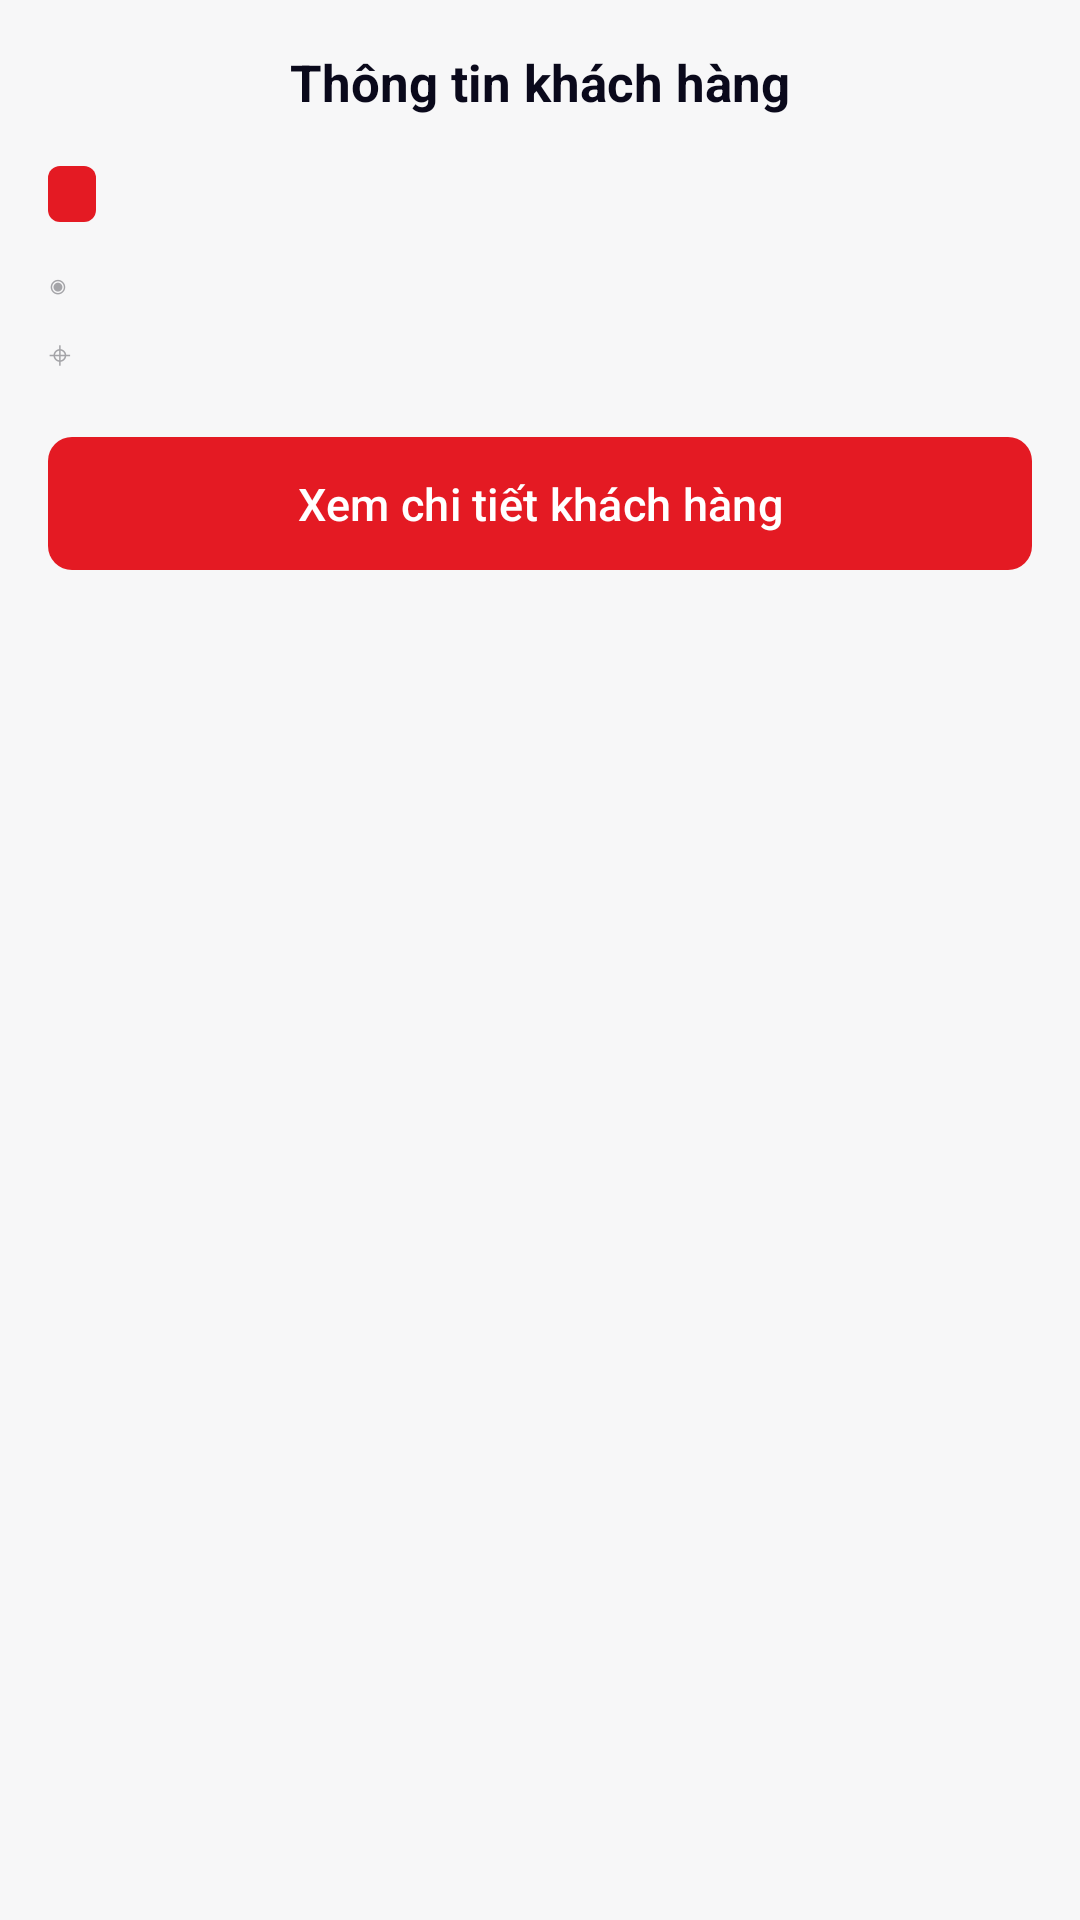

Write the Android layout XML for this screen, with the resource values it uses.
<!-- AndroidManifest.xml: application theme Theme.ESalesSFA -->
<!-- res/layout/sheet_customer_map_info.xml -->
<?xml version="1.0" encoding="utf-8"?>
<LinearLayout xmlns:android="http://schemas.android.com/apk/res/android"
    xmlns:tools="http://schemas.android.com/tools"
    android:layout_width="match_parent"
    android:layout_height="wrap_content"
    android:orientation="vertical"
    android:padding="@dimen/space_lg">

    <TextView
        style="@style/Sfa.Text.Title"
        android:layout_gravity="center_horizontal"
        android:text="@string/customer_map_sheet_title" />

    <LinearLayout
        android:layout_width="match_parent"
        android:layout_height="wrap_content"
        android:layout_marginTop="@dimen/space_lg"
        android:orientation="horizontal"
        android:gravity="center_vertical">

        <TextView
            android:id="@+id/sheetCode"
            style="@style/Sfa.Badge"
            tools:text="KH0004" />

        <TextView
            android:id="@+id/sheetName"
            style="@style/Sfa.Text.Body"
            android:layout_width="0dp"
            android:layout_weight="1"
            android:layout_marginStart="@dimen/space_sm"
            android:maxLines="2"
            android:ellipsize="end"
            android:textStyle="bold"
            tools:text="Cửa hàng Bình Minh 4" />
    </LinearLayout>

    <LinearLayout
        android:id="@+id/sheetAddressRow"
        style="@style/Sfa.CustomerRow"
        android:layout_marginTop="@dimen/space_md">

        <TextView
            style="@style/Sfa.Text.Tiny"
            android:text="@string/glyph_pin" />

        <TextView
            android:id="@+id/sheetAddress"
            style="@style/Sfa.CustomerRow.Text"
            tools:text="4 Đường số 5, Quận 5, TP.HCM" />
    </LinearLayout>

    <LinearLayout
        style="@style/Sfa.CustomerRow"
        android:layout_marginTop="@dimen/space_sm">

        <TextView
            style="@style/Sfa.Text.Tiny"
            android:text="@string/glyph_target" />

        <TextView
            android:id="@+id/sheetCoordinates"
            style="@style/Sfa.CustomerRow.Text"
            tools:text="10,776500, 106,700800" />
    </LinearLayout>

    <com.google.android.material.button.MaterialButton
        android:id="@+id/sheetOpenButton"
        style="@style/Sfa.Button"
        android:layout_marginTop="@dimen/space_lg"
        android:text="@string/customer_map_sheet_open" />
</LinearLayout>
<!-- resources referenced by this layout -->
<resources>
  <dimen name="space_lg">16dp</dimen>
  <dimen name="space_md">12dp</dimen>
  <dimen name="space_sm">8dp</dimen>
  <string name="customer_map_sheet_open">Xem chi tiết khách hàng</string>
  <string name="customer_map_sheet_title">Thông tin khách hàng</string>
  <string name="glyph_pin" translatable="false">◉</string>
  <string name="glyph_target" translatable="false">⌖</string>
  <style name="Sfa.Badge" parent="Sfa.Text">
          <item name="android:textSize">@dimen/text_tiny</item>
          <item name="android:textColor">@color/white</item>
          <item name="android:paddingHorizontal">@dimen/space_sm</item>
          <item name="android:paddingVertical">2dp</item>
          <item name="android:background">@drawable/bg_badge_red</item>
      </style>
  <style name="Sfa.Button" parent="Widget.Material3.Button">
          <item name="android:layout_width">match_parent</item>
          <item name="android:layout_height">wrap_content</item>
          <item name="cornerRadius">@dimen/card_radius</item>
          <item name="android:paddingVertical">@dimen/space_md</item>
          <item name="android:textSize">@dimen/text_body</item>
      </style>
  <style name="Sfa.CustomerRow" parent="">
          <item name="android:layout_width">match_parent</item>
          <item name="android:layout_height">wrap_content</item>
          <item name="android:layout_marginTop">@dimen/space_xs</item>
          <item name="android:orientation">horizontal</item>
      </style>
  <style name="Sfa.CustomerRow.Text" parent="Sfa.Text.Tiny">
          <item name="android:layout_width">0dp</item>
          <item name="android:layout_weight">1</item>
          <item name="android:layout_marginStart">@dimen/space_sm</item>
      </style>
  <style name="Sfa.Text.Body" parent="Sfa.Text">
          <item name="android:textSize">@dimen/text_body</item>
      </style>
  <style name="Sfa.Text.Tiny" parent="Sfa.Text">
          <item name="android:textSize">@dimen/text_tiny</item>
          <item name="android:textColor">@color/textGray</item>
      </style>
  <style name="Sfa.Text.Title" parent="Sfa.Text">
          <item name="android:textSize">@dimen/text_title</item>
          <item name="android:textStyle">bold</item>
      </style>
  <style name="Theme.ESalesSFA" parent="Base.Theme.ESalesSFA" />
  <style name="Sfa.Text" parent="">
          <item name="android:layout_width">wrap_content</item>
          <item name="android:layout_height">wrap_content</item>
          <item name="android:textColor">@color/textDark</item>
      </style>
  <dimen name="text_tiny">11sp</dimen>
  <color name="white">#FFFFFFFF</color>
  <!-- drawable bg_badge_red (drawable) -->
  <?xml version="1.0" encoding="utf-8"?>
  <shape xmlns:android="http://schemas.android.com/apk/res/android" android:shape="rectangle">
      <solid android:color="@color/brandRed" />
      <corners android:radius="4dp" />
  </shape>
  <dimen name="card_radius">8dp</dimen>
  <dimen name="text_body">15sp</dimen>
  <dimen name="space_xs">4dp</dimen>
  <color name="textGray">#A4A4A8</color>
  <dimen name="text_title">17sp</dimen>
  <color name="textDark">#0A091B</color>
  <color name="brandRed">#E41A23</color>
  <color name="brandRedFaint">#1AE41A23</color>
  <color name="brandRedDark">#B6141C</color>
  <color name="stateBlue">#2D2DFE</color>
  <color name="surfaceGray">#F7F7F8</color>
  <color name="textGrayDark">#6D6D7A</color>
  <color name="lineGray">@color/brandRed</color>
  <style name="ThemeOverlay.Sfa.Dialog" parent="ThemeOverlay.Material3.MaterialAlertDialog">
          <item name="colorPrimary">@color/brandRed</item>
      </style>
</resources>
